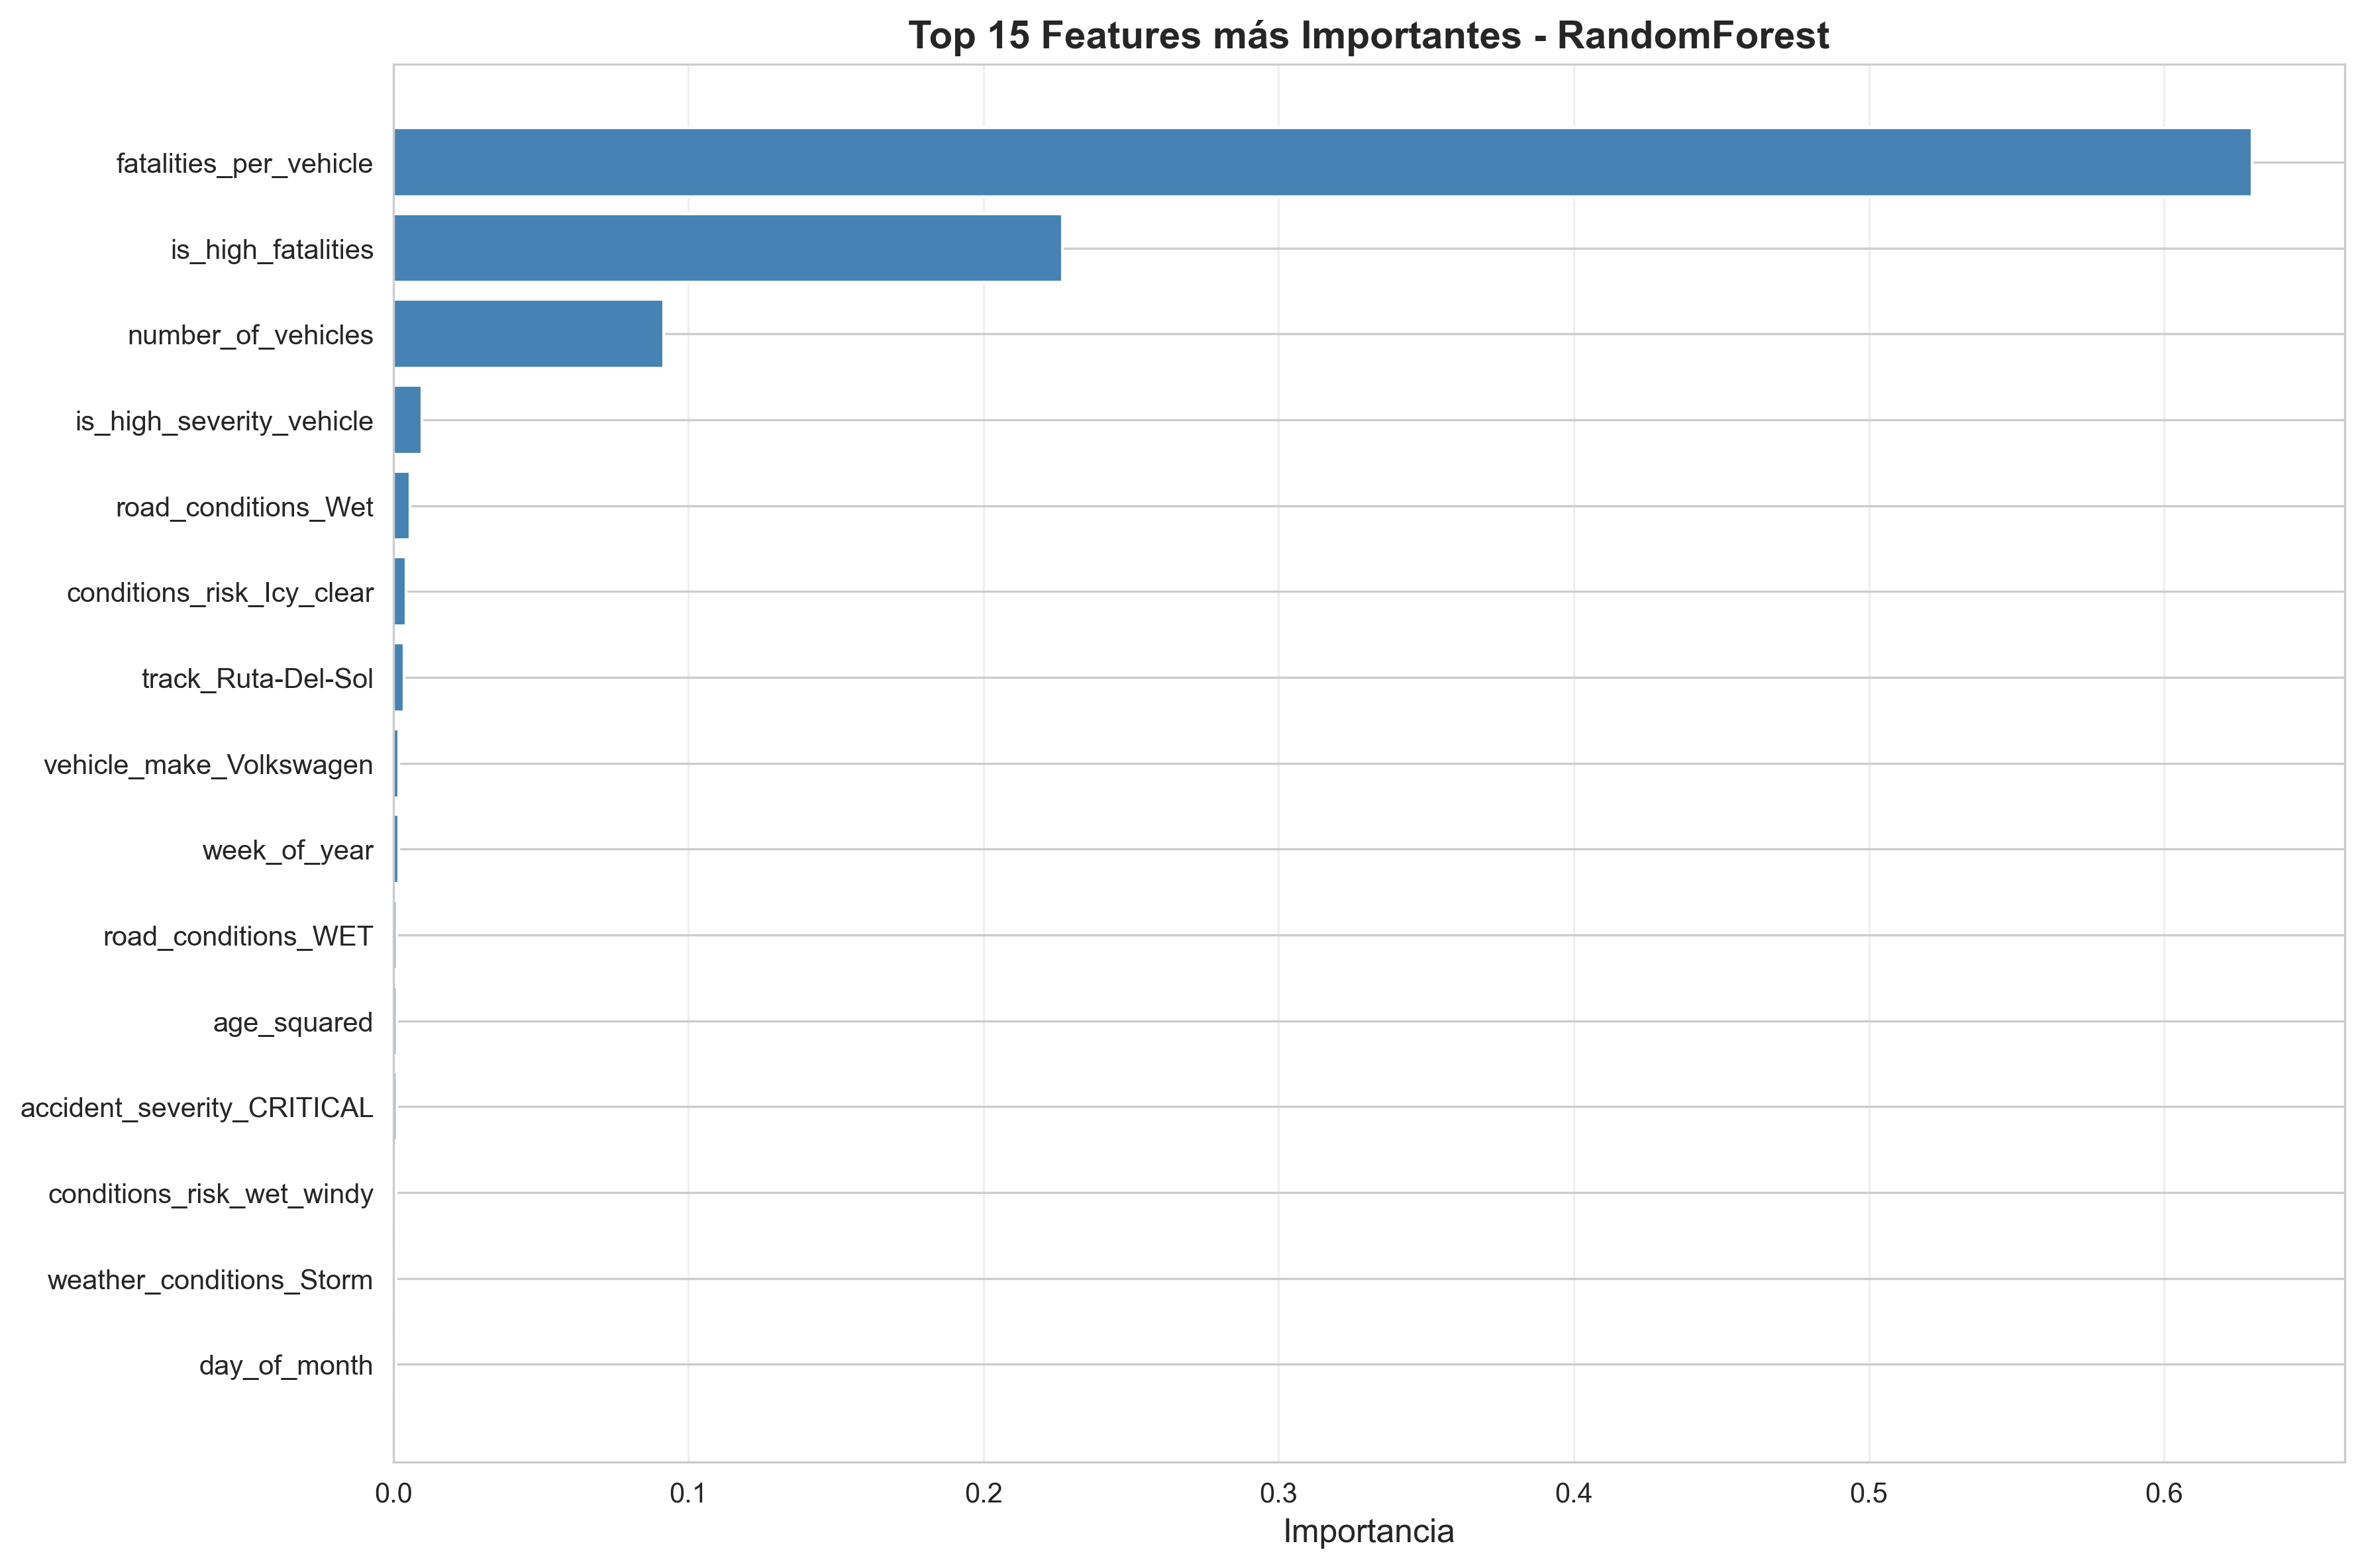

Source data for this figure (header and first rows):
feature, importance
fatalities_per_vehicle, 0.6297
is_high_fatalities, 0.2267
number_of_vehicles, 0.09155
is_high_severity_vehicle, 0.009738
road_conditions_Wet, 0.005647
conditions_risk_Icy_clear, 0.004288
track_Ruta-Del-Sol, 0.003595
vehicle_make_Volkswagen, 0.001912
week_of_year, 0.001778
road_conditions_WET, 0.001189
age_squared, 0.001118
accident_severity_CRITICAL, 0.001111
conditions_risk_wet_windy, 0.0009664
weather_conditions_Storm, 0.000958
day_of_month, 0.0009576
conditions_risk_DRY_rain, 0.0007635
driver_age, 0.0007351
vehicle_model_Model E, 0.0007264
weather_conditions_snow, 0.0007245
conditions_risk_muddy_storm, 0.0007156
vehicle_model_Model C, 0.0005859
driver_gender_Other, 0.0005367
age_group_Senior, 0.0004825
conditions_risk_icy_windy, 0.0004694
track_Route-1, 0.0004452
vehicle_model_Model A, 0.0003723
conditions_risk_dry_windy, 0.0003663
conditions_risk_wet_sunny, 0.000351
conditions_risk_Muddy_windy, 0.0003486
month, 0.0003362
vehicle_make_BMW, 0.0003223
accident_severity_minor, 0.00032
age_group_Middle-aged, 0.0003079
conditions_risk_WET_clear, 0.0003014
conditions_risk_Wet_Fog, 0.0002799
conditions_risk_Wet_Cloudy, 0.0002674
conditions_risk_wet_rain, 0.0002602
quarter, 0.0002577
season_Summer, 0.0002491
conditions_risk_icy_Sunny, 0.0002443
is_month_start, 0.0002359
road_conditions_Muddy, 0.0002256
vehicle_model_Model F, 0.0002238
track_Bypass-Norte, 0.0002125
weather_conditions_clear, 0.0002085
vehicle_model_Model D, 0.0001963
weather_conditions_windy, 0.000191
track_Autopista-1, 0.000182
accident_severity_critical, 0.000173
driver_gender_Female, 0.0001683
age_group_Elderly, 0.0001621
age_group_Young, 0.0001583
track_Viaducto-Oriental, 0.0001569
conditions_risk_muddy_clear, 0.0001562
vehicle_type_Car, 0.0001542
road_conditions_Icy, 0.0001481
accident_severity_Critical, 0.0001464
accident_severity_MINOR, 0.0001457
year, 0.0001412
season_Spring, 0.0001367
... 233 more rows
